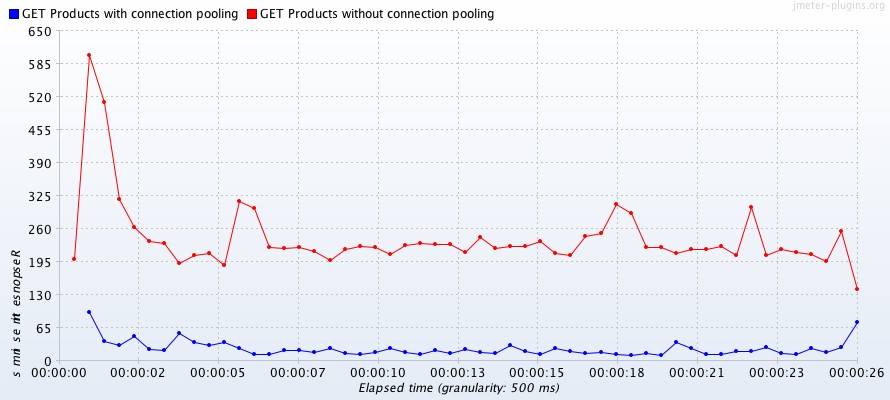

Source data for this figure (header and first rows):
Elapsed time, GET Products with connection pooling, GET Products without connection pooling
03:02:24.0, , 199.0
03:02:24.500, 96.16, 600.9
03:02:25.0, 37.46, 509.3
03:02:25.500, 30.65, 318.1
03:02:26.0, 48.76, 262
03:02:26.500, 21.92, 234.5
03:02:27.0, 21.17, 231.4
03:02:27.500, 53.44, 192.9
03:02:28.0, 35.94, 207.6
03:02:28.500, 31.34, 212.5
03:02:29.0, 36.5, 188
03:02:29.500, 23.77, 314.2
03:02:30.0, 12.64, 299.7
03:02:30.500, 12.45, 223.5
03:02:31.0, 20.34, 220.8
03:02:31.500, 20.03, 223.2
03:02:32.0, 16.16, 215.3
03:02:32.500, 25.46, 198.5
03:02:33.0, 14.67, 219.6
03:02:33.500, 12.18, 226.2
03:02:34.0, 16.78, 223.6
03:02:34.500, 24.14, 209.9
03:02:35.0, 17.58, 227.5
03:02:35.500, 13.47, 230.7
03:02:36.0, 20.22, 230.1
03:02:36.500, 14.13, 229.6
03:02:37.0, 22.55, 214.5
03:02:37.500, 15.81, 242.7
03:02:38.0, 14.37, 221.7
03:02:38.500, 29.69, 226.4
03:02:39.0, 18.66, 226.4
03:02:39.500, 12.31, 235.9
03:02:40.0, 25.58, 211.4
03:02:40.500, 17.96, 207.6
03:02:41.0, 13.85, 245.7
03:02:41.500, 16.98, 250.3
03:02:42.0, 12.37, 308.3
03:02:42.500, 10.11, 291.4
03:02:43.0, 15.6, 224.1
03:02:43.500, 11.7, 222.8
03:02:44.0, 36.43, 211.3
03:02:44.500, 23.77, 220.2
03:02:45.0, 13.57, 220.6
03:02:45.500, 13.61, 226.1
03:02:46.0, 19.2, 208.7
03:02:46.500, 18.11, 302.4
03:02:47.0, 26.88, 208.6
03:02:47.500, 13.82, 220
03:02:48.0, 13.07, 213.5
03:02:48.500, 24.28, 209.7
03:02:49.0, 16.65, 195.9
03:02:49.500, 27.52, 255.1
03:02:50.0, 76.24, 141.2
